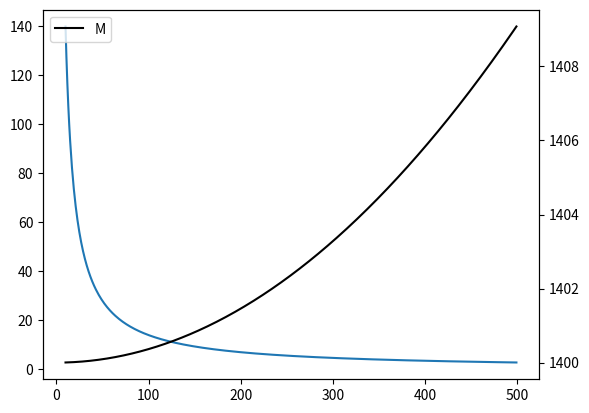

Python code for this plot:
import numpy as np 
import matplotlib.pyplot as plt

vmax = 140
rmw = 10 
O = 7.2921 * 10**-5
lat = 30
f = 2 * O * np.sin(np.deg2rad(lat))
R = np.arange(10, 500, 1)

o = vmax * (rmw / R[R > rmw])
i = vmax * (R[R <= rmw] / rmw)

V = np.concat((i, o))

ax = plt.axes()
ax.plot(R, V, label = 'VMax')

M = R*V + 0.5 * f * R**2

ax2 = ax.twinx()

ax2.plot(R, M, color = 'black', label = 'M')
plt.legend()
plt.show()
